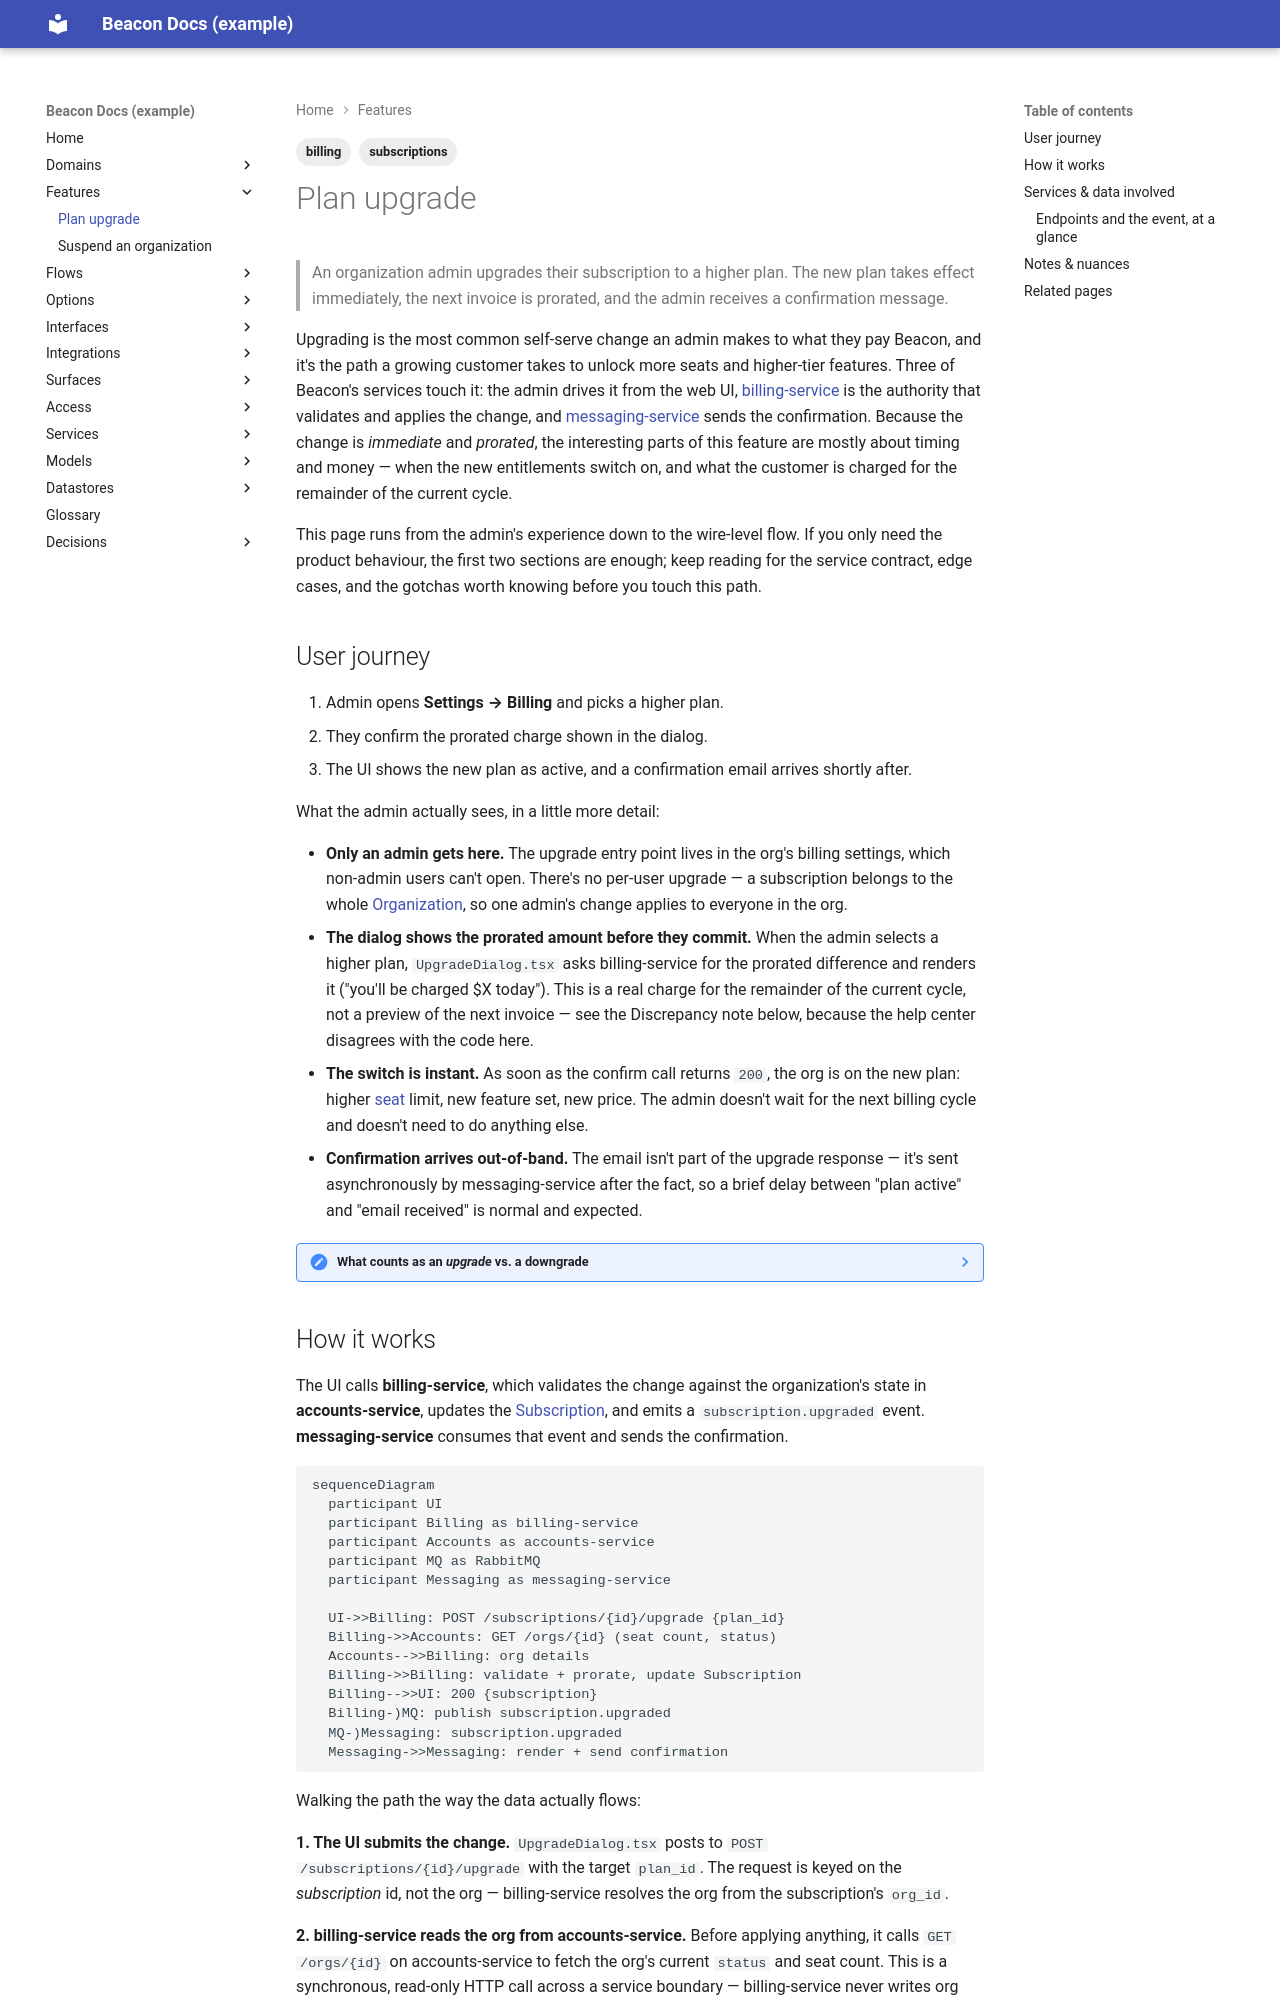

repository: dhedlund/project-docs · page: features/plan-upgrade/index.html · generator: mkdocs

---
title: Plan upgrade
type: feature
status: active
reviewed_confidence: 78
last_reviewed: 2026-06-14
sources:
  - repo: beacon-web
    branch: main
    sha: 9f8e7d6
    committed: 2026-06-02
    paths:
      - src/settings/billing/UpgradeDialog.tsx
  - repo: beacon-billing
    branch: main
    sha: a1b2c3d
    committed: 2026-05-30
  - repo: beacon-accounts
    branch: main
    sha: 4c5d6e7
    committed: 2026-05-28
uses_services:
  - billing-service
  - accounts-service
  - messaging-service
uses_models:
  - subscription
  - organization
domain: billing
refs:
  - BILL-1423
  - ref: "https://help.beacon.example/upgrading"
    note: the customer-facing description of upgrades
tags: [billing, subscriptions]
---

# Plan upgrade

> An organization admin upgrades their subscription to a higher plan. The new plan
> takes effect immediately, the next invoice is prorated, and the admin receives a
> confirmation message.

Upgrading is the most common self-serve change an admin makes to what they pay
Beacon, and it's the path a growing customer takes to unlock more seats and
higher-tier features. Three of Beacon's services touch it: the admin drives it from
the web UI, [billing-service](../services/billing-service.md) is the authority that
validates and applies the change, and [messaging-service](../services/messaging-service.md)
sends the confirmation. Because the change is *immediate* and *prorated*, the
interesting parts of this feature are mostly about timing and money — when the new
entitlements switch on, and what the customer is charged for the remainder of the
current cycle.

This page runs from the admin's experience down to the wire-level flow. If you only
need the product behaviour, the first two sections are enough; keep reading for the
service contract, edge cases, and the gotchas worth knowing before you touch this
path.

## User journey

1. Admin opens **Settings → Billing** and picks a higher plan.
2. They confirm the prorated charge shown in the dialog.
3. The UI shows the new plan as active, and a confirmation email arrives shortly
   after.

What the admin actually sees, in a little more detail:

- **Only an admin gets here.** The upgrade entry point lives in the org's billing
  settings, which non-admin users can't open. There's no per-user upgrade — a
  subscription belongs to the whole [Organization](../models/organization.md), so
  one admin's change applies to everyone in the org.
- **The dialog shows the prorated amount before they commit.** When the admin
  selects a higher plan, `UpgradeDialog.tsx` asks billing-service for the prorated
  difference and renders it ("you'll be charged $X today"). This is a real charge
  for the remainder of the current cycle, not a preview of the next invoice — see
  the Discrepancy note below, because the help center disagrees
  with the code here.
- **The switch is instant.** As soon as the confirm call returns `200`, the org is
  on the new plan: higher [seat](../glossary.md#seat) limit, new feature set, new
  price. The admin doesn't wait for the next billing cycle and doesn't need to do
  anything else.
- **Confirmation arrives out-of-band.** The email isn't part of the upgrade
  response — it's sent asynchronously by messaging-service after the fact, so a
  brief delay between "plan active" and "email received" is normal and expected.

??? note "What counts as an *upgrade* vs. a downgrade"
    An upgrade is a plan change to a plan the customer pays *more* for, and it
    applies immediately with a prorated charge. Moving to a cheaper plan is a
    downgrade, which Beacon applies at period end rather than immediately (so the
    customer keeps what they paid for through the cycle). Note the implementation
    wrinkle: there is a `POST /subscriptions/{id}/downgrade` route, but it's
    [suspected dead](../services/billing-service.md) — current callers appear to run
    downgrades through the *upgrade* endpoint with a lower `plan_id`. If you're
    tracing the downgrade path, start from that finding rather than the route name.
